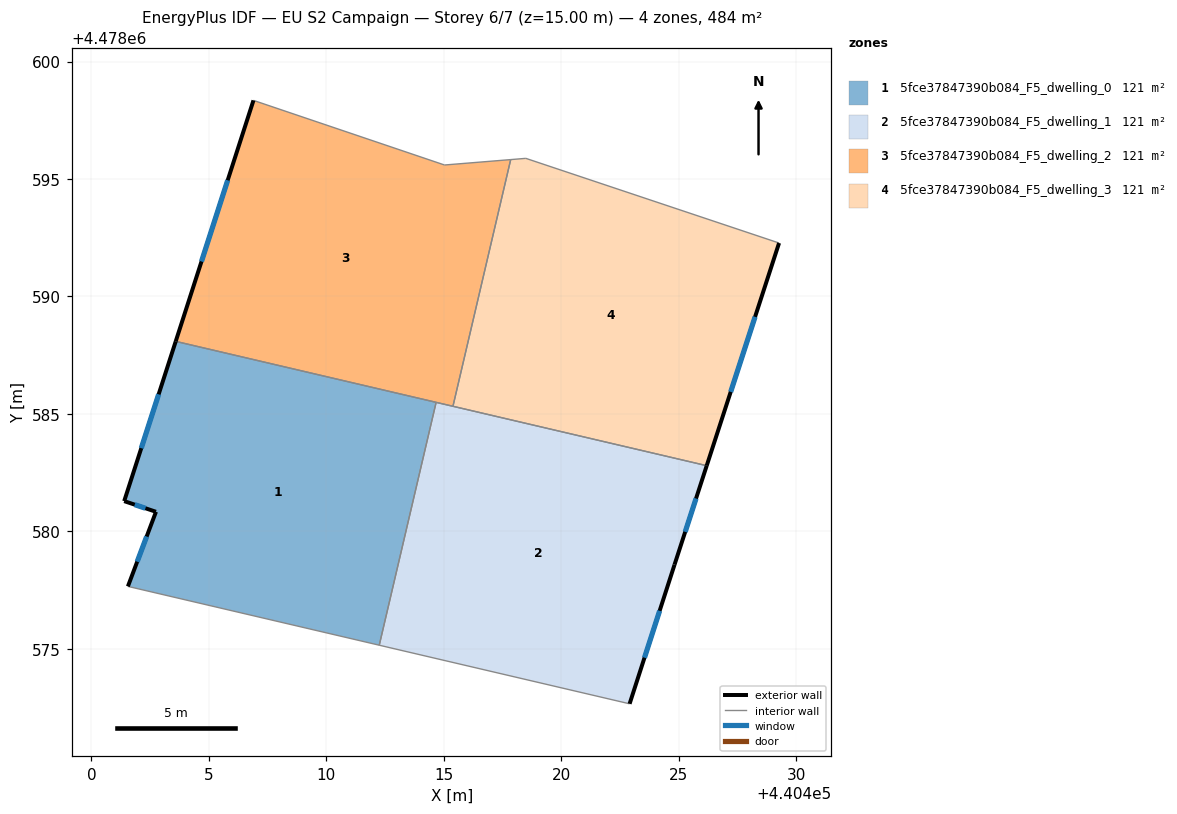
=== STOREY PLAN SPEC (per zone: floor XY polygon, exterior-wall plan segments, windows/doors) ===
zone 1: 5fce37847390b084_F5_dwelling_0  (121.0 m²)
  floor: (440412.26, 4478575.15) (440414.68, 4478585.49) (440403.59, 4478588.09) (440401.40, 4478581.29) (440402.75, 4478580.83) (440401.55, 4478577.66)
  exterior wall: (440401.40, 4478581.29) – (440403.59, 4478588.09)  [7.1 m]
    window: (440402.12, 4478583.54) – (440402.86, 4478585.83)  [2.4 m²]
  exterior wall: (440401.55, 4478577.66) – (440402.75, 4478580.83)  [3.4 m]
    window: (440401.95, 4478578.71) – (440402.35, 4478579.78)  [1.2 m²]
  exterior wall: (440402.75, 4478580.83) – (440401.40, 4478581.29)  [1.4 m]
    window: (440402.30, 4478580.98) – (440401.84, 4478581.14)  [0.5 m²]
  interior walls: 3
zone 2: 5fce37847390b084_F5_dwelling_1  (120.9 m²)
  floor: (440422.91, 4478572.66) (440424.83, 4478578.58) (440426.20, 4478582.79) (440414.68, 4478585.49) (440412.26, 4478575.15)
  exterior wall: (440426.20, 4478582.79) – (440424.83, 4478578.58)  [4.4 m]
    window: (440425.74, 4478581.40) – (440425.28, 4478579.98)  [1.5 m²]
  exterior wall: (440424.83, 4478578.58) – (440422.91, 4478572.66)  [6.2 m]
    window: (440424.19, 4478576.62) – (440423.55, 4478574.62)  [2.1 m²]
  interior walls: 4
zone 3: 5fce37847390b084_F5_dwelling_2  (120.9 m²)
  floor: (440415.39, 4478585.32) (440417.85, 4478595.83) (440415.03, 4478595.60) (440406.90, 4478598.35) (440403.59, 4478588.09)
  exterior wall: (440403.59, 4478588.09) – (440406.90, 4478598.35)  [10.8 m]
    window: (440404.69, 4478591.49) – (440405.80, 4478594.95)  [3.7 m²]
  interior walls: 5
zone 4: 5fce37847390b084_F5_dwelling_3  (120.9 m²)
  floor: (440426.20, 4478582.79) (440429.28, 4478592.28) (440418.50, 4478595.88) (440417.85, 4478595.83) (440415.39, 4478585.32)
  exterior wall: (440429.28, 4478592.28) – (440426.20, 4478582.79)  [10.0 m]
    window: (440428.26, 4478589.13) – (440427.22, 4478585.94)  [3.4 m²]
  interior walls: 4

=== DERIVED (storey summary) ===
Building: EU S2 Campaign
Storey: 6 of 7  (floor level z = 15.00 m)
Storey gross floor area: 483.8 m²
Zones on this storey: 4
  - 5fce37847390b084_F5_dwelling_0: floor 121.0 m²; exterior wall 12.0 m (35.9 m²); 3 window(s) 4.1 m²; WWR 11.4%
  - 5fce37847390b084_F5_dwelling_1: floor 120.9 m²; exterior wall 10.7 m (32.0 m²); 2 window(s) 3.6 m²; WWR 11.4%
  - 5fce37847390b084_F5_dwelling_2: floor 120.9 m²; exterior wall 10.8 m (32.3 m²); 1 window(s) 3.7 m²; WWR 11.4%
  - 5fce37847390b084_F5_dwelling_3: floor 120.9 m²; exterior wall 10.0 m (29.9 m²); 1 window(s) 3.4 m²; WWR 11.4%
Zone adjacency (shared interzone walls):
  - 5fce37847390b084_F5_dwelling_0 ↔ 5fce37847390b084_F5_dwelling_1
  - 5fce37847390b084_F5_dwelling_0 ↔ 5fce37847390b084_F5_dwelling_2
  - 5fce37847390b084_F5_dwelling_1 ↔ 5fce37847390b084_F5_dwelling_2
  - 5fce37847390b084_F5_dwelling_1 ↔ 5fce37847390b084_F5_dwelling_3
  - 5fce37847390b084_F5_dwelling_2 ↔ 5fce37847390b084_F5_dwelling_3